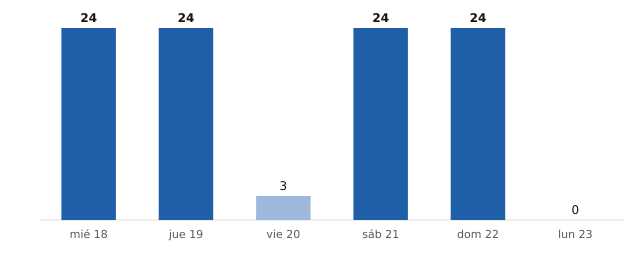

Data behind this chart, as committed beside it:
fecha, municipios_prob_90_o_mas
2026-11-18, 24
2026-11-19, 24
2026-11-20, 3
2026-11-21, 24
2026-11-22, 24
2026-11-23, 0
